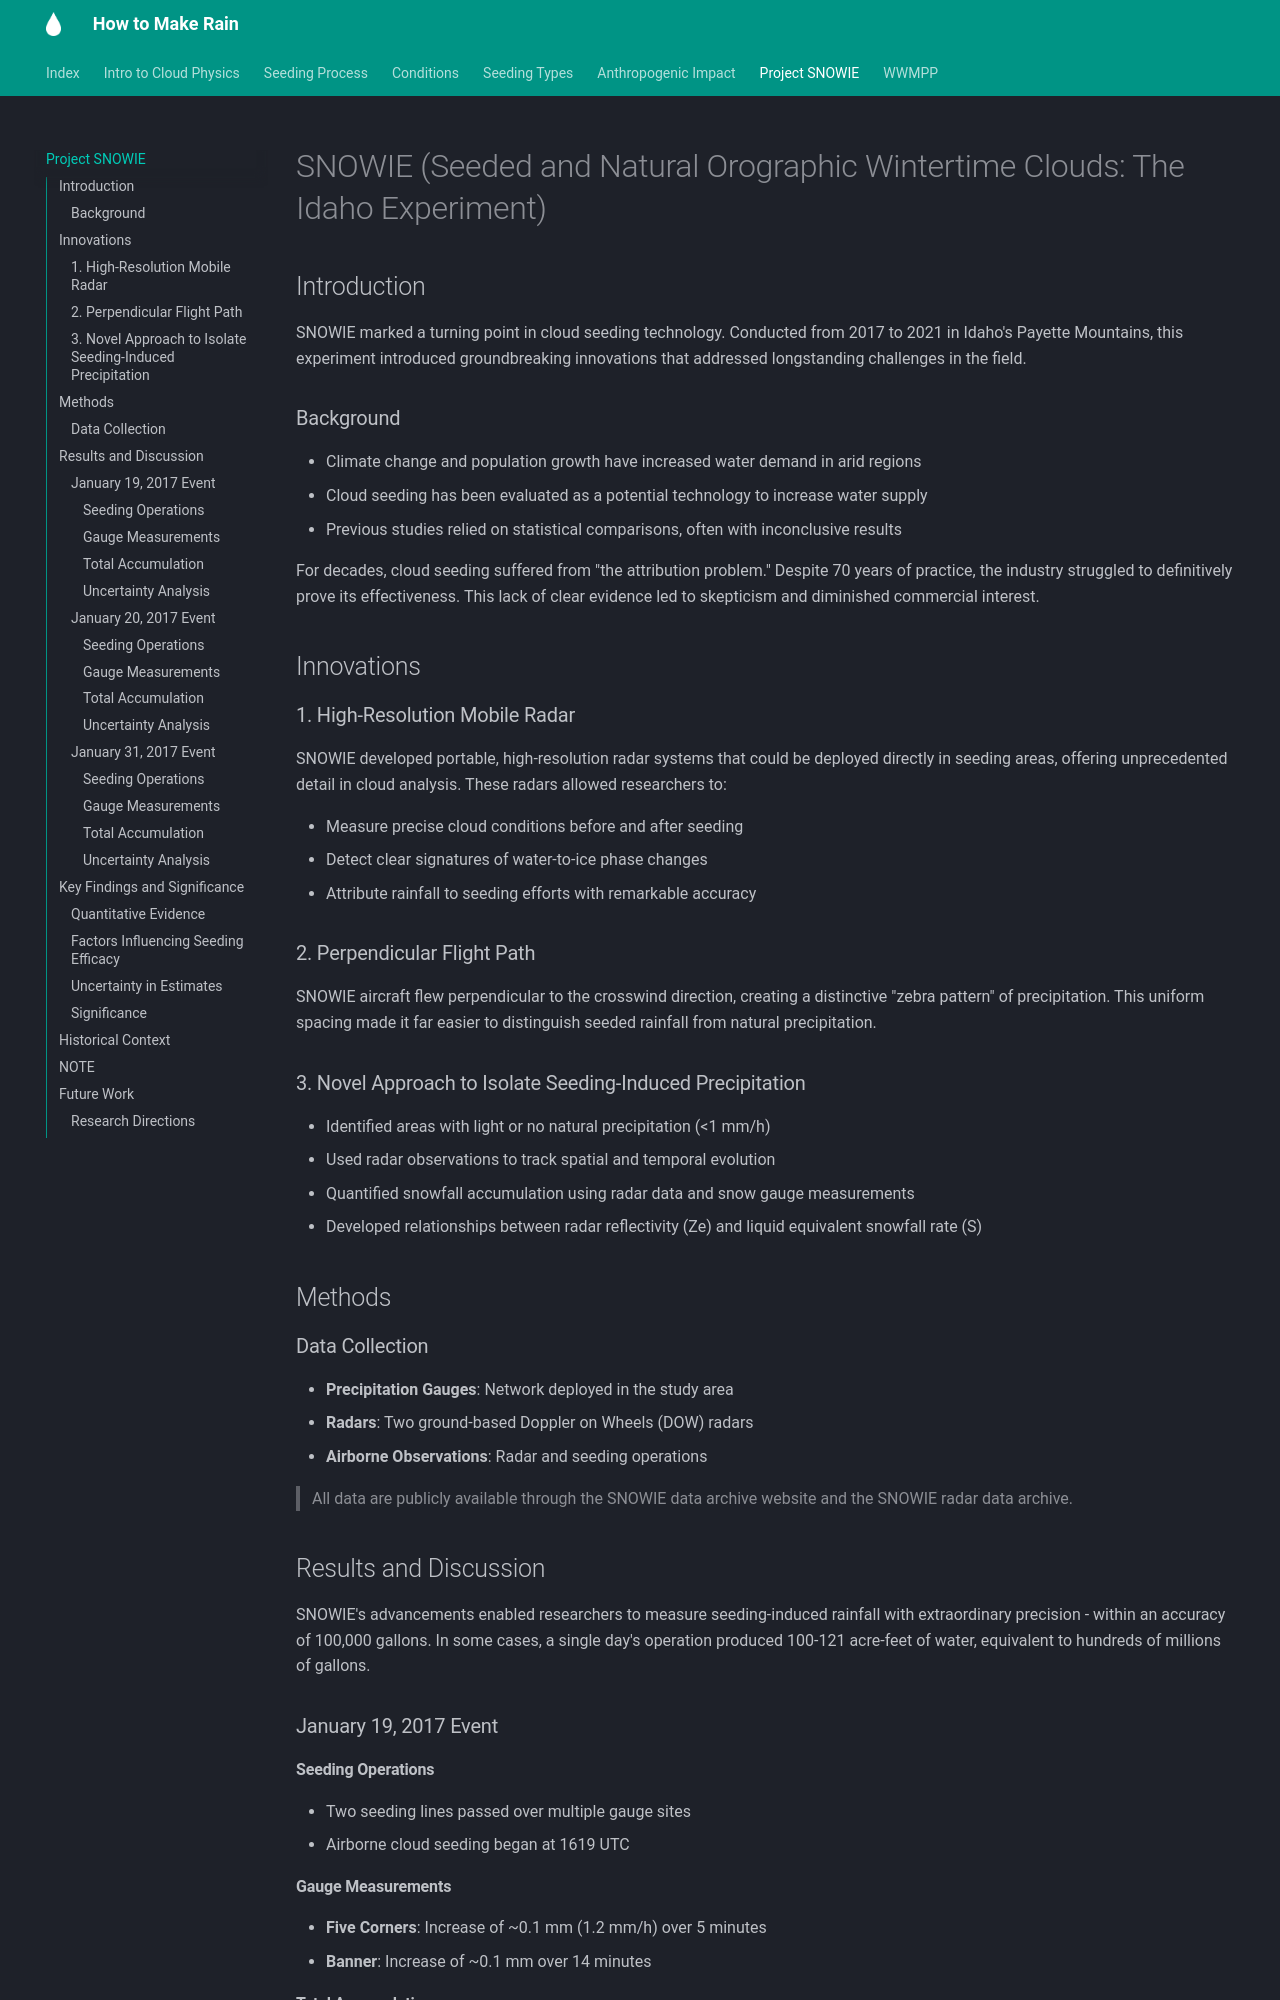

repository: TobyFenn/how-to-make-rain · page: SNOWIE/index.html · generator: mkdocs

# SNOWIE (Seeded and Natural Orographic Wintertime Clouds: The Idaho Experiment)

## Introduction

SNOWIE marked a turning point in cloud seeding technology. Conducted from 2017 to 2021 in Idaho's Payette Mountains, this experiment introduced groundbreaking innovations that addressed longstanding challenges in the field.

### Background

- Climate change and population growth have increased water demand in arid regions
- Cloud seeding has been evaluated as a potential technology to increase water supply
- Previous studies relied on statistical comparisons, often with inconclusive results

For decades, cloud seeding suffered from "the attribution problem." Despite 70 years of practice, the industry struggled to definitively prove its effectiveness. This lack of clear evidence led to skepticism and diminished commercial interest.

## Innovations

### 1. High-Resolution Mobile Radar

SNOWIE developed portable, high-resolution radar systems that could be deployed directly in seeding areas, offering unprecedented detail in cloud analysis. These radars allowed researchers to:

- Measure precise cloud conditions before and after seeding
- Detect clear signatures of water-to-ice phase changes
- Attribute rainfall to seeding efforts with remarkable accuracy

### 2. Perpendicular Flight Path

SNOWIE aircraft flew perpendicular to the crosswind direction, creating a distinctive "zebra pattern" of precipitation. This uniform spacing made it far easier to distinguish seeded rainfall from natural precipitation.

### 3. Novel Approach to Isolate Seeding-Induced Precipitation

- Identified areas with light or no natural precipitation (<1 mm/h)
- Used radar observations to track spatial and temporal evolution
- Quantified snowfall accumulation using radar data and snow gauge measurements
- Developed relationships between radar reflectivity (Ze) and liquid equivalent snowfall rate (S)

## Methods

### Data Collection

- **Precipitation Gauges**: Network deployed in the study area
- **Radars**: Two ground-based Doppler on Wheels (DOW) radars
- **Airborne Observations**: Radar and seeding operations

> All data are publicly available through the SNOWIE data archive website and the SNOWIE radar data archive.
